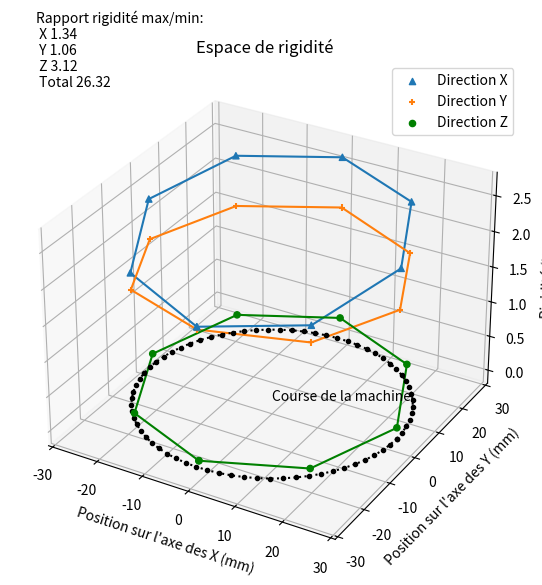

Write Python code to recreate this figure.
from mpl_toolkits.mplot3d import Axes3D
import matplotlib.pyplot as plt
import numpy as np
import pandas as pd
from sympy import *

# Variables
f = 1e6  # force en simulation en N
an = np.linspace(0, 2 * np.pi, 72)

# Liste vide
X = []
Y = []
rigiX = []
rigiY = []
rigiZ = []

# Simulation 1 a X0 Y-27
posX = 0
posY = -27
deplaX = 5.1e-5
deplaY = 5.2e-5
deplaZ = 1e-3

Xrigi = f/(deplaX*1000)
Yrigi = f/(deplaY*1000)
Zrigi = f/(deplaZ*1000)

X.append(posX)
Y.append(posY)
rigiX.append(Xrigi)
rigiY.append(Yrigi)
rigiZ.append(Zrigi)

# Simulation 2 a X19 Y-19
posX = 19.1
posY = -19.1
deplaX = 4.8e-5
deplaY = 5.4e-5
deplaZ = 9.6e-4

Xrigi = f/(deplaX*1000)
Yrigi = f/(deplaY*1000)
Zrigi = f/(deplaZ*1000)

X.append(posX)
Y.append(posY)
rigiX.append(Xrigi)
rigiY.append(Yrigi)
rigiZ.append(Zrigi)


# Simulation 3 a X27 Y0
posX = 27
posY = 0
deplaX = 4.2e-5
deplaY = 5.5e-5
deplaZ = 6.3e-4

Xrigi = f/(deplaX*1000)
Yrigi = f/(deplaY*1000)
Zrigi = f/(deplaZ*1000)

X.append(posX)
Y.append(posY)
rigiX.append(Xrigi)
rigiY.append(Yrigi)
rigiZ.append(Zrigi)

# Simulation 4 a X19 Y-19
posX = 19.1
posY = 19.1
deplaX = 3.9e-5
deplaY = 5.4e-5
deplaZ = 3.9e-4

Xrigi = f/(deplaX*1000)
Yrigi = f/(deplaY*1000)
Zrigi = f/(deplaZ*1000)

X.append(posX)
Y.append(posY)
rigiX.append(Xrigi)
rigiY.append(Yrigi)
rigiZ.append(Zrigi)

# Simulation 5 a X0 Y27
posX = 0
posY = 27
deplaX = 3.8e-5
deplaY = 5.2e-5
deplaZ = 3.2e-4

Xrigi = f/(deplaX*1000)
Yrigi = f/(deplaY*1000)
Zrigi = f/(deplaZ*1000)

X.append(posX)
Y.append(posY)
rigiX.append(Xrigi)
rigiY.append(Yrigi)
rigiZ.append(Zrigi)

# Simulation 6 a X19 Y-19
posX = -19.1
posY = 19.1
deplaX = 3.9e-5
deplaY = 5.4e-5
deplaZ = 3.9e-4

Xrigi = f/(deplaX*1000)
Yrigi = f/(deplaY*1000)
Zrigi = f/(deplaZ*1000)

X.append(posX)
Y.append(posY)
rigiX.append(Xrigi)
rigiY.append(Yrigi)
rigiZ.append(Zrigi)

# Simulation 3 a X27 Y0
posX = -27
posY = 0
deplaX = 4.2e-5
deplaY = 5.5e-5
deplaZ = 6.3e-4

Xrigi = f/(deplaX*1000)
Yrigi = f/(deplaY*1000)
Zrigi = f/(deplaZ*1000)

X.append(posX)
Y.append(posY)
rigiX.append(Xrigi)
rigiY.append(Yrigi)
rigiZ.append(Zrigi)

# Simulation 2 a X19 Y-19
posX = -19.1
posY = -19.1
deplaX = 4.8e-5
deplaY = 5.4e-5
deplaZ = 9.6e-4

Xrigi = f/(deplaX*1000)
Yrigi = f/(deplaY*1000)
Zrigi = f/(deplaZ*1000)

X.append(posX)
Y.append(posY)
rigiX.append(Xrigi)
rigiY.append(Yrigi)
rigiZ.append(Zrigi)

# Simulation 1 a X0 Y-27
posX = 0
posY = -27
deplaX = 5.1e-5
deplaY = 5.2e-5
deplaZ = 1e-3

Xrigi = f/(deplaX*1000)
Yrigi = f/(deplaY*1000)
Zrigi = f/(deplaZ*1000)

X.append(posX)
Y.append(posY)
rigiX.append(Xrigi)
rigiY.append(Yrigi)
rigiZ.append(Zrigi)

# calculs rigi

rappX = round(max(rigiX)/min(rigiX), 2)
rappY = round(max(rigiY)/min(rigiY), 2)
rappZ = round(max(rigiZ)/min(rigiZ), 2)

maxmax = max(max(rigiX),max(rigiY),max(rigiZ))
minmin = min(min(rigiX),min(rigiY),min(rigiZ))
rappmax = round(maxmax/minmin,2)

# Graphique
portrait = (7, 4)
paysage = (9.2, 5.8)
fig = plt.figure(figsize=paysage)
plt.subplots_adjust(left=-0.02, bottom=0, right=1, top=0.88, wspace=0, hspace=0)
ax = fig.add_subplot(111, projection="3d")

ax.set(xlabel="Position sur l'axe des X (mm)", ylabel="Position sur l'axe des Y (mm)", zlabel="Rigidité (N/m)", title='Espace de rigidité')
ax.ticklabel_format(axis='z', style='scientific', scilimits=(-1, 2))

ax.scatter(X, Y, rigiX, label="Direction X", marker='^', alpha=1)
ax.scatter(X, Y, rigiY, label="Direction Y", marker='+', alpha=1)
ax.scatter(X, Y, rigiZ, label="Direction Z", marker='o', alpha=1, c="g")
ax.plot(X, Y, rigiX)
ax.plot(X, Y, rigiY)
ax.plot(X, Y, rigiZ, c="g")

# anotation
ax.text(0, 0, 0, "Course de la machine", color='k')
ax.text2D(0.05, 0.95, "Rapport rigidité max/min: \n X {} \n Y {} \n Z {} \n Total {} ".format(rappX,rappY,rappZ,rappmax), transform=ax.transAxes)

# cercle de la course course
plt.plot(27 * np.cos(an), 27 * np.sin(an), c="k", marker='.', linestyle=':')

# fig = plt.figure(figsize=paysage)
# ax.ticklabel_format(axis='z', style='scientific', scilimits=(-1, 1))
# ax = fig.add_subplot(111, projection="3d")
# ax.scatter(X, Y, rigiZ, label="Direction Z", marker='o', alpha=1, c="g")
# ax.plot(X, Y, rigiZ,c="g")

plt.legend(loc='best')
plt.show()


# Création de tableau
col1="Position X (mm)"
col2="Position Y (mm)"
col3="Rigidit\\'e X"
col4="Rigidit\\'e Y"
col5="Rigidit\\'e Z"

df = pd.DataFrame({col1 : X, col2:Y, col3:rigiX,col4:rigiY,col5:rigiZ})
pd.options.display.float_format = '{:.2E}'.format
print(df)
with open("rigiXY.tex", "w") as f:
    f.write("\\begin{tabular}{|" + " | ".join(["c"] * len(df.columns)) + "|""}\n")
    f.write(col1 + " & "+ col2 + " & "+ col3 + " & "+ col4 + " & "+ col5 + " \\\\\n")
    for i, row in df.iterrows():
        f.write("\\hline")
        f.write(" & ".join([str(x) for x in row.values]) + " \\\\\n")
    f.write("\\end{tabular}")
